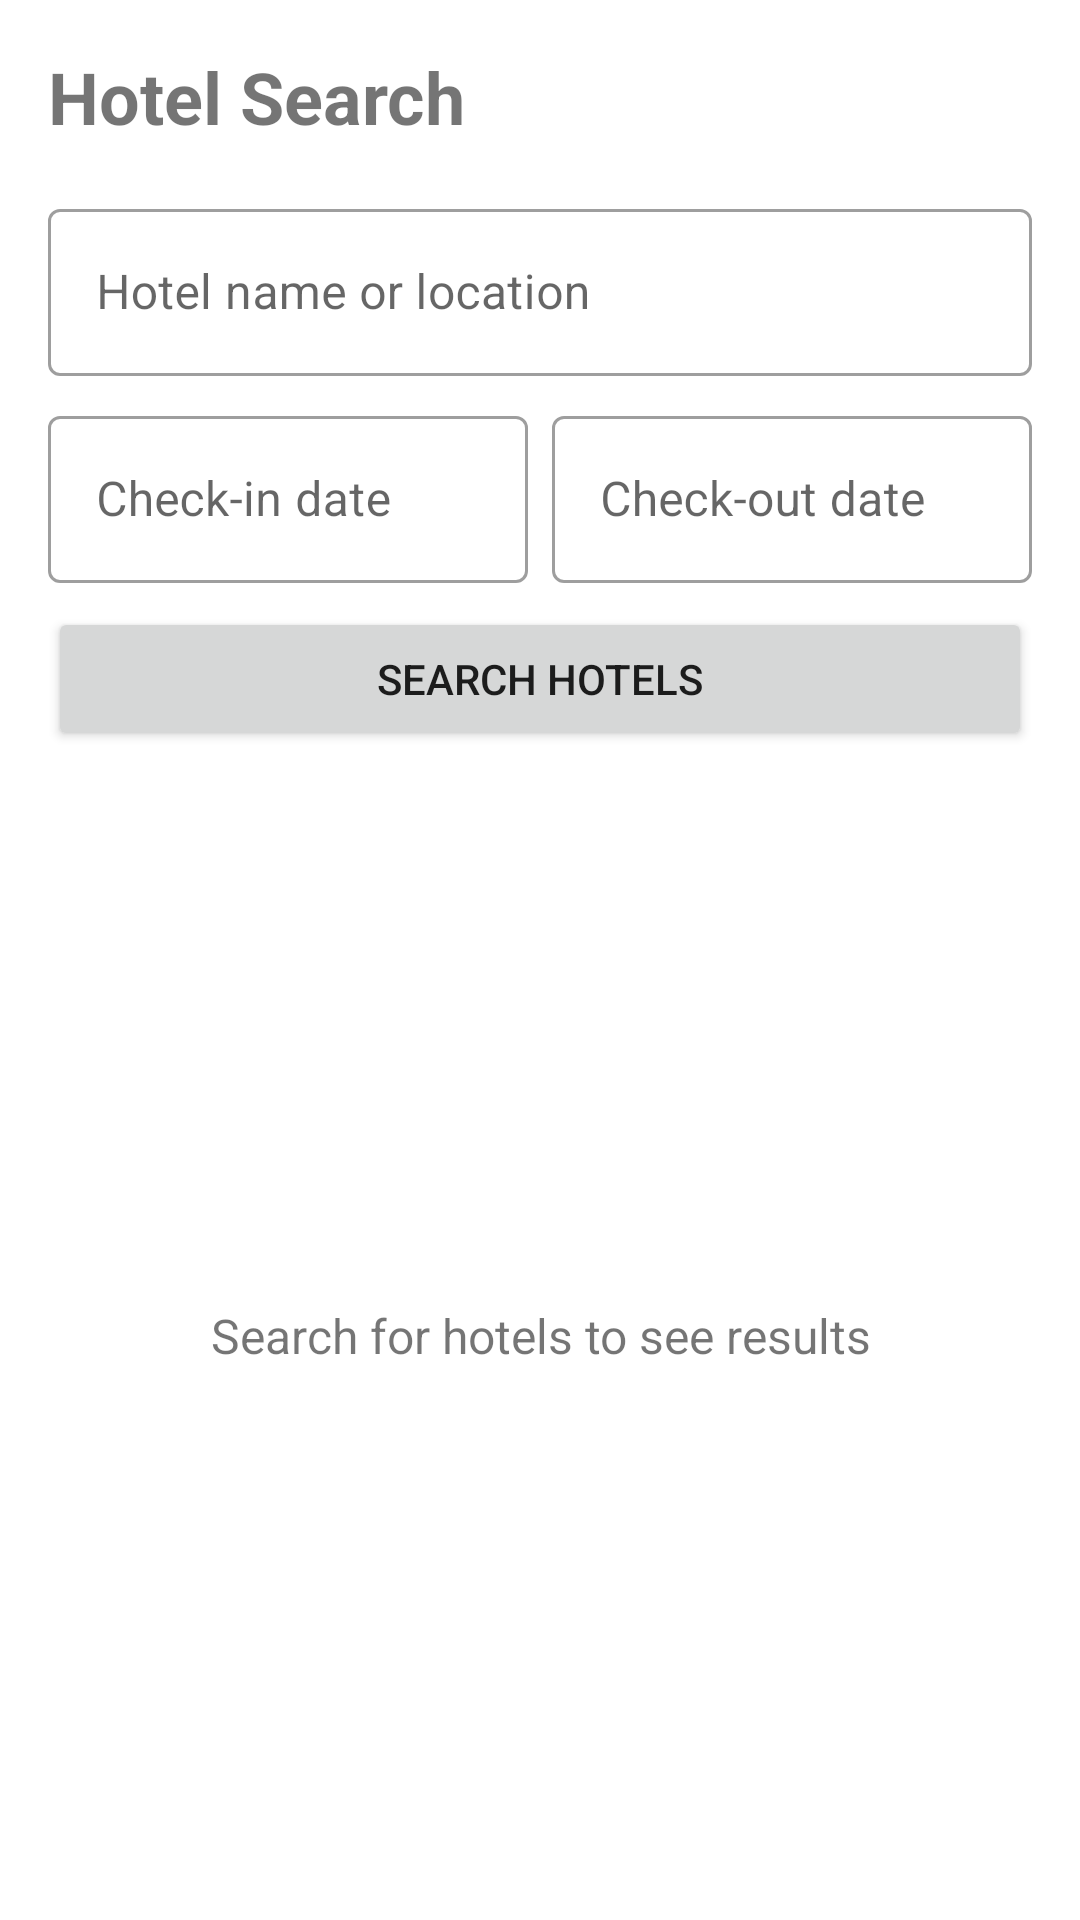

Write the Android layout XML for this screen, with the resource values it uses.
<!-- AndroidManifest.xml: application theme AppTheme -->
<!-- res/layout/fragment_hotel_search.xml -->
<?xml version="1.0" encoding="utf-8"?>

<androidx.core.widget.NestedScrollView xmlns:android="http://schemas.android.com/apk/res/android"
    xmlns:app="http://schemas.android.com/apk/res-auto"
    xmlns:tools="http://schemas.android.com/tools"
    android:layout_width="match_parent"
    android:layout_height="match_parent"
    android:fillViewport="true">

    <LinearLayout
        android:layout_width="match_parent"
        android:layout_height="wrap_content"
        android:orientation="vertical"
        android:padding="16dp">

        <TextView
            android:layout_width="match_parent"
            android:layout_height="wrap_content"
            android:text="Hotel Search"
            android:textSize="24sp"
            android:textStyle="bold"
            android:layout_marginBottom="16dp" />

        <com.google.android.material.textfield.TextInputLayout
            android:layout_width="match_parent"
            android:layout_height="wrap_content"
            android:layout_marginBottom="8dp"
            style="@style/Widget.MaterialComponents.TextInputLayout.OutlinedBox">

            <com.google.android.material.textfield.TextInputEditText
                android:id="@+id/et_hotel_query"
                android:layout_width="match_parent"
                android:layout_height="wrap_content"
                android:hint="Hotel name or location"
                android:inputType="text" />
        </com.google.android.material.textfield.TextInputLayout>

        <LinearLayout
            android:layout_width="match_parent"
            android:layout_height="wrap_content"
            android:orientation="horizontal">

            <com.google.android.material.textfield.TextInputLayout
                android:layout_width="0dp"
                android:layout_height="wrap_content"
                android:layout_weight="1"
                android:layout_marginEnd="4dp"
                android:layout_marginBottom="8dp"
                style="@style/Widget.MaterialComponents.TextInputLayout.OutlinedBox">

                <com.google.android.material.textfield.TextInputEditText
                    android:id="@+id/et_check_in_date"
                    android:layout_width="match_parent"
                    android:layout_height="wrap_content"
                    android:hint="Check-in date"
                    android:focusable="false"
                    android:clickable="true" />
            </com.google.android.material.textfield.TextInputLayout>

            <com.google.android.material.textfield.TextInputLayout
                android:layout_width="0dp"
                android:layout_height="wrap_content"
                android:layout_weight="1"
                android:layout_marginStart="4dp"
                android:layout_marginBottom="8dp"
                style="@style/Widget.MaterialComponents.TextInputLayout.OutlinedBox">

                <com.google.android.material.textfield.TextInputEditText
                    android:id="@+id/et_check_out_date"
                    android:layout_width="match_parent"
                    android:layout_height="wrap_content"
                    android:hint="Check-out date"
                    android:focusable="false"
                    android:clickable="true" />
            </com.google.android.material.textfield.TextInputLayout>
        </LinearLayout>

        <Button
            android:id="@+id/btn_search_hotels"
            android:layout_width="match_parent"
            android:layout_height="wrap_content"
            android:text="Search Hotels"
            android:layout_marginBottom="16dp" />

        <FrameLayout
            android:layout_width="match_parent"
            android:layout_height="match_parent">

            <androidx.recyclerview.widget.RecyclerView
                android:id="@+id/rv_hotels"
                android:layout_width="match_parent"
                android:layout_height="match_parent"
                android:visibility="gone"
                tools:visibility="visible" />

            <ProgressBar
                android:id="@+id/progress_bar"
                android:layout_width="wrap_content"
                android:layout_height="wrap_content"
                android:layout_gravity="center"
                android:visibility="gone" />

            <TextView
                android:id="@+id/tv_empty_state"
                android:layout_width="match_parent"
                android:layout_height="wrap_content"
                android:layout_gravity="center"
                android:gravity="center"
                android:text="Search for hotels to see results"
                android:textSize="16sp"
                android:padding="16dp" />
        </FrameLayout>
    </LinearLayout>
</androidx.core.widget.NestedScrollView>
<!-- resources referenced by this layout -->
<resources>
  <style name="AppTheme" parent="Theme.MaterialComponents.Light.NoActionBar">
          <item name="colorPrimary">@color/primary</item>
          <item name="colorPrimaryDark">@color/primary_light</item>
          <item name="colorAccent">@color/card</item>
      </style>
  <color name="primary">#6200EE</color>
  <color name="primary_light">#E8E0FF</color>
  <color name="card">#FFFFFF</color>
</resources>
